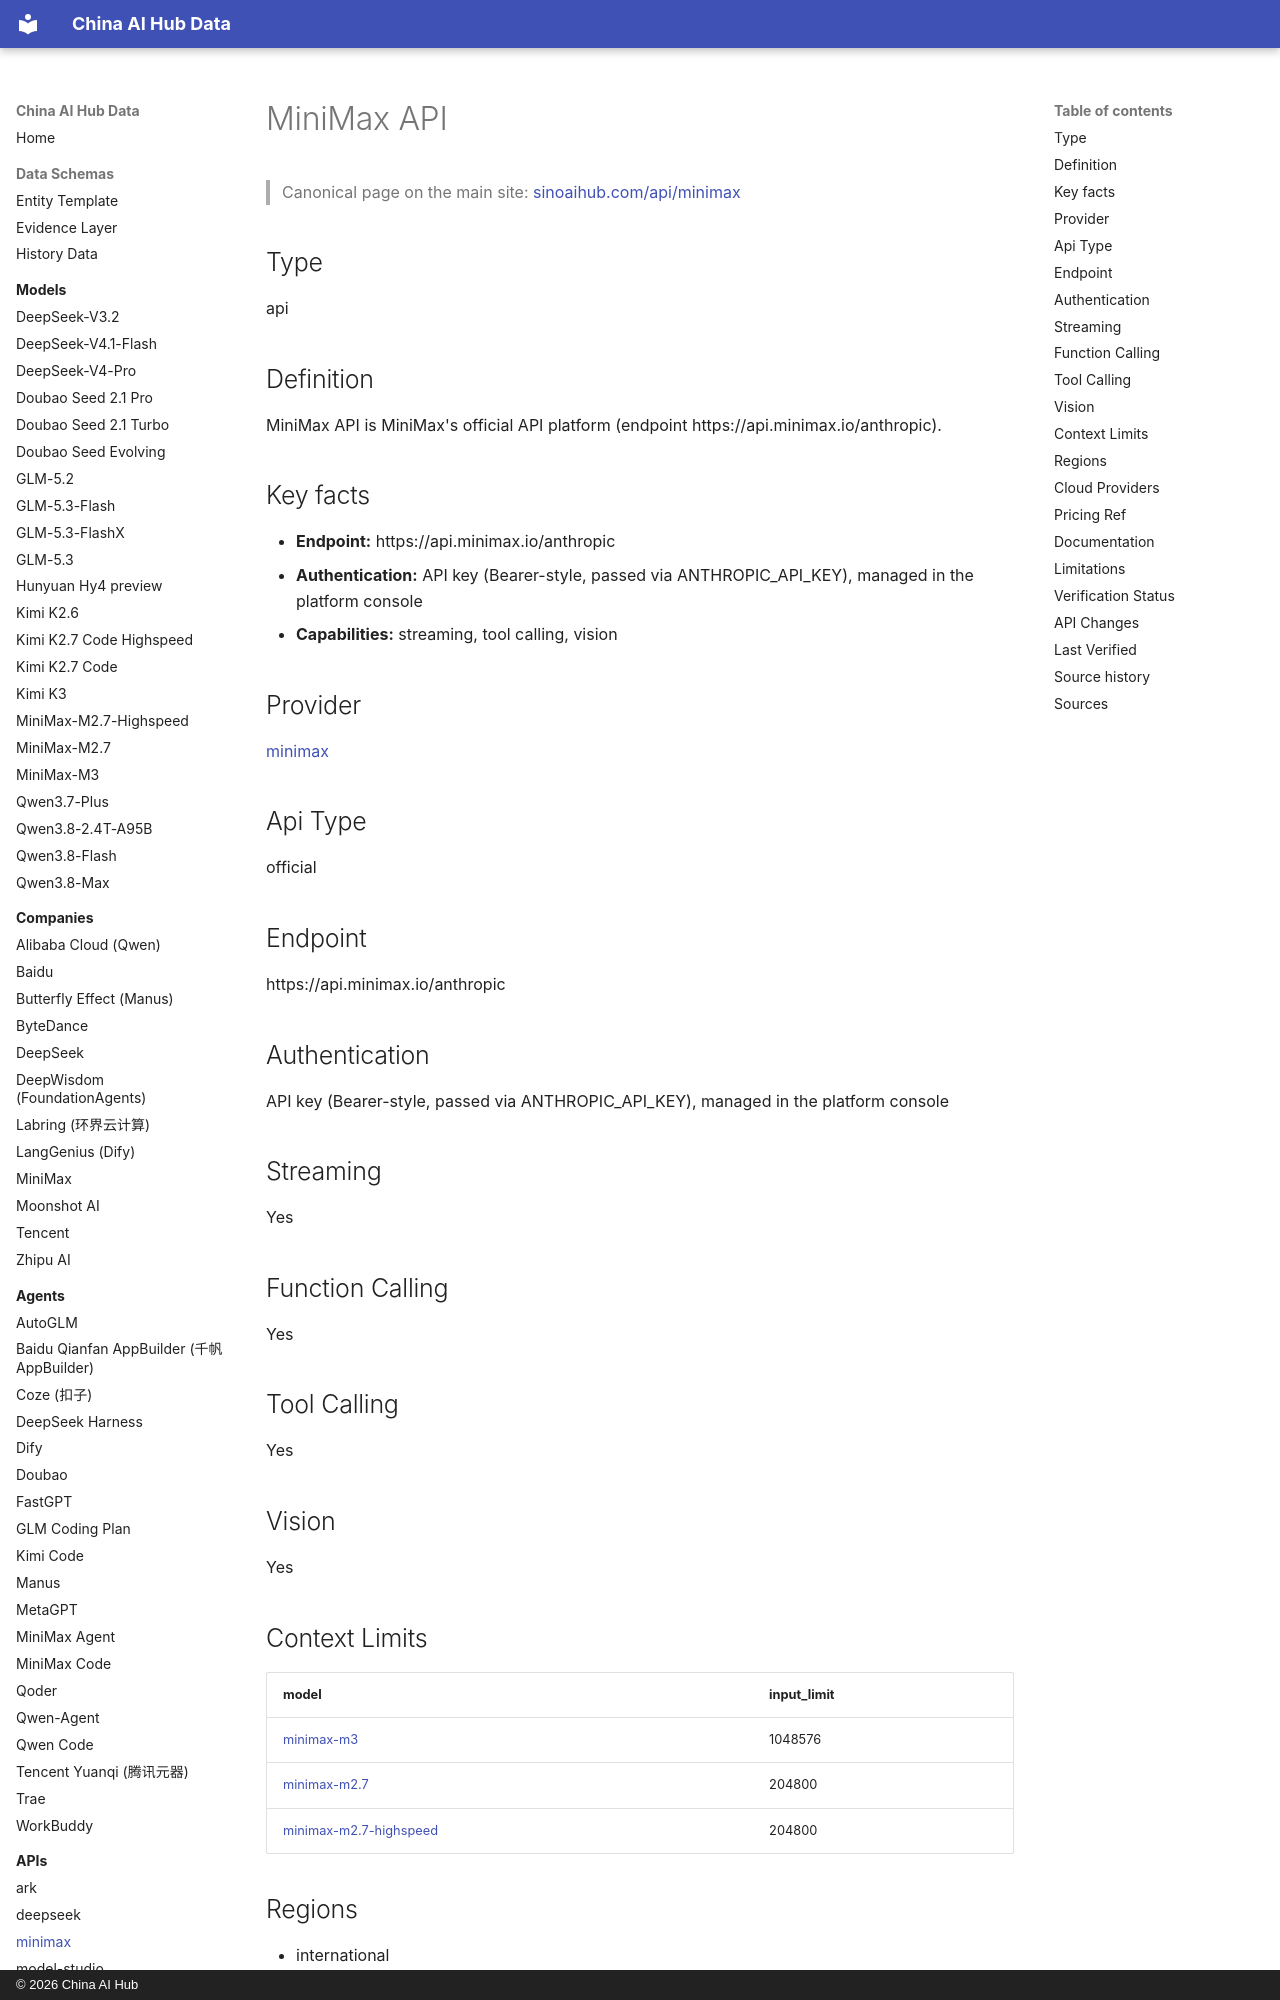

repository: martinxionbiotech-max/china-ai-hub-data · page: apis/minimax/index.html · generator: mkdocs · copyright: © 2026 China AI Hub

# MiniMax API

<script type="application/ld+json">
{
  "@context": "https://schema.org",
  "@graph": [
    {
      "@type": "APIReference",
      "@id": "https://sinoaihub.com/api/minimax",
      "name": "MiniMax API",
      "url": "https://sinoaihub.com/api/minimax",
      "mainEntityOfPage": "https://data.sinoaihub.com/apis/minimax/",
      "provider": {
        "@type": "Organization",
        "name": "MiniMax",
        "@id": "https://sinoaihub.com/companies/minimax",
        "url": "https://sinoaihub.com/companies/minimax"
      },
      "documentation": "https://platform.minimax.io/docs"
    },
    {
      "@type": "BreadcrumbList",
      "itemListElement": [
        {
          "@type": "ListItem",
          "position": 1,
          "name": "Home",
          "item": "https://data.sinoaihub.com/"
        },
        {
          "@type": "ListItem",
          "position": 2,
          "name": "APIs",
          "item": "https://data.sinoaihub.com/apis/"
        },
        {
          "@type": "ListItem",
          "position": 3,
          "name": "MiniMax API",
          "item": "https://data.sinoaihub.com/apis/minimax/"
        }
      ]
    }
  ]
}
</script>
> Canonical page on the main site: [sinoaihub.com/api/minimax](https://sinoaihub.com/api/minimax)

## Type

api


## Definition

MiniMax API is MiniMax's official API platform (endpoint https://api.minimax.io/anthropic).

## Key facts

- **Endpoint:** https://api.minimax.io/anthropic
- **Authentication:** API key (Bearer-style, passed via ANTHROPIC_API_KEY), managed in the platform console
- **Capabilities:** streaming, tool calling, vision

## Provider

[minimax](../companies/minimax.md)

## Api Type

official

## Endpoint

https://api.minimax.io/anthropic

## Authentication

API key (Bearer-style, passed via ANTHROPIC_API_KEY), managed in the platform console

## Streaming

Yes

## Function Calling

Yes

## Tool Calling

Yes
